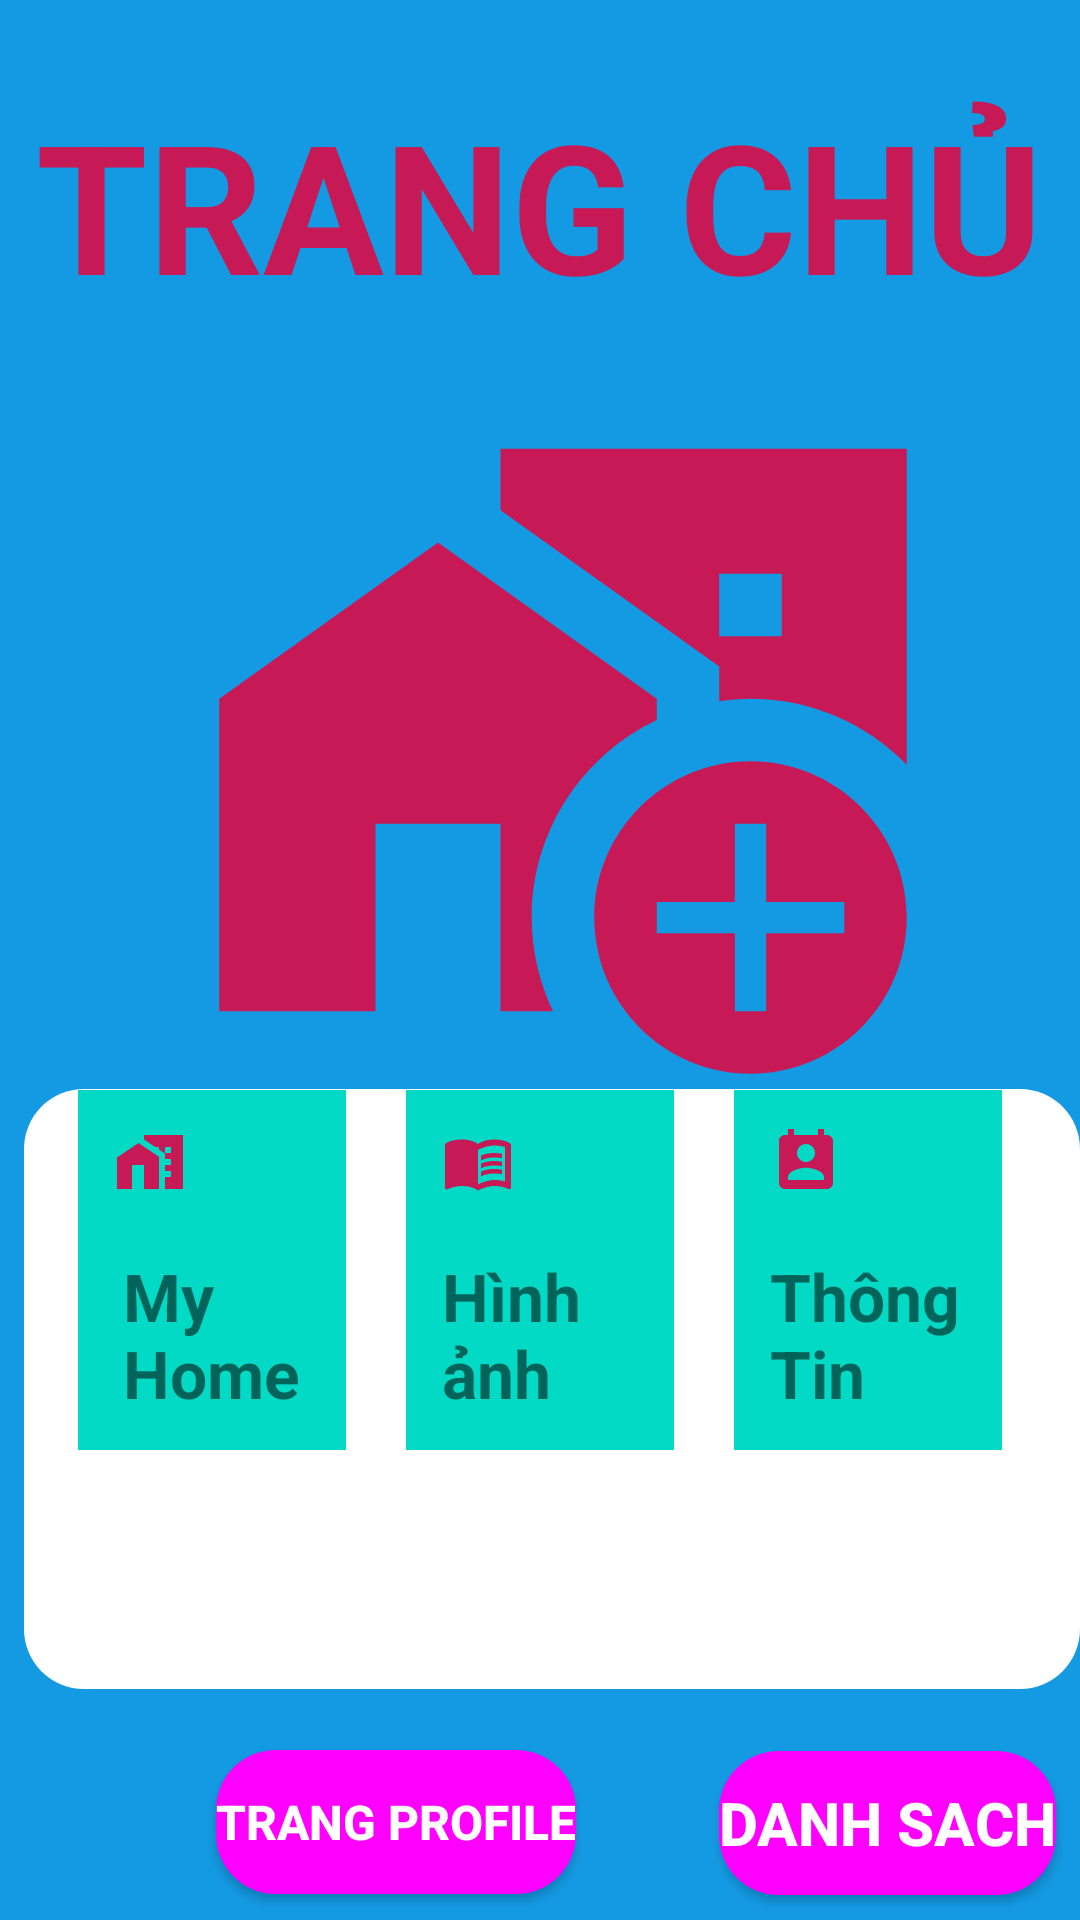

Android layout source for this screen:
<!-- AndroidManifest.xml: application theme Theme.ThuTongHop -->
<!-- res/layout/activity_trang_chu.xml -->
<?xml version="1.0" encoding="utf-8"?>
<androidx.constraintlayout.widget.ConstraintLayout xmlns:android="http://schemas.android.com/apk/res/android"
    xmlns:app="http://schemas.android.com/apk/res-auto"
    xmlns:tools="http://schemas.android.com/tools"
    android:layout_width="match_parent"
    android:layout_height="match_parent"
    android:background="#149AE3"
    tools:context=".TrangChu">

    <TextView
        android:id="@+id/textview"
        android:layout_width="wrap_content"
        android:layout_height="wrap_content"
        android:layout_marginStart="8dp"
        android:layout_marginTop="28dp"
        android:layout_marginEnd="8dp"
        android:text="TRANG CHỦ"
        app:layout_constraintEnd_toEndOf="parent"
        app:layout_constraintHorizontal_bias="0.498"
        app:layout_constraintStart_toStartOf="parent"
        android:textSize="60sp"
        android:textStyle="bold"
        android:textColor="#C61956"
        app:layout_constraintTop_toTopOf="parent" />

    <ImageView
        android:id="@+id/imageView"
        android:layout_width="wrap_content"
        android:layout_height="wrap_content"
        android:layout_marginStart="8dp"
        android:layout_marginTop="12dp"
        android:layout_marginEnd="8dp"
        android:src="@drawable/ic_homechinh"
        app:layout_constraintBottom_toTopOf="@+id/linearLayout"
        app:layout_constraintEnd_toEndOf="parent"
        app:layout_constraintHorizontal_bias="0.583"
        app:layout_constraintStart_toStartOf="parent"
        app:layout_constraintTop_toBottomOf="@id/textview"
        app:layout_constraintVertical_bias="0.22" />

    <LinearLayout
        android:layout_marginTop="300dp"
        android:layout_marginStart="8dp"
        android:id="@+id/linearLayout"
        android:layout_width="match_parent"
        android:layout_height="200dp"
        android:background="@drawable/bg_menu"
        android:orientation="vertical"
        app:layout_constraintBottom_toTopOf="@+id/imageView"
        app:layout_constraintEnd_toEndOf="parent"
        app:layout_constraintStart_toStartOf="parent"
        app:layout_constraintTop_toBottomOf="@+id/linearLayout2">


    </LinearLayout>


    <Button
        android:id="@+id/buttondanhsach"
        android:layout_width="wrap_content"
        android:layout_height="wrap_content"
        android:layout_marginStart="8dp"
        android:layout_marginTop="12dp"
        android:layout_marginEnd="8dp"
        android:background="@drawable/bg_menu"
        android:backgroundTint="@drawable/button_color"
        android:text="DANH SACH"
        android:textColor="@color/white"
        android:textSize="20sp"
        android:textStyle="bold"
        app:layout_constraintBottom_toBottomOf="parent"
        app:layout_constraintEnd_toEndOf="parent"
        app:layout_constraintHorizontal_bias="1.0"
        app:layout_constraintStart_toStartOf="@+id/linearLayout"
        app:layout_constraintTop_toBottomOf="@+id/linearLayout"
        app:layout_constraintVertical_bias="0.506" />

    <Button
        android:id="@+id/buttonprofile"
        android:layout_width="wrap_content"
        android:layout_height="wrap_content"
        android:layout_marginTop="12dp"
        android:layout_marginEnd="8dp"
        android:background="@drawable/bg_menu"
        android:backgroundTint="@drawable/button_color"
        android:text="TRANG PROFILE"
        android:textColor="@color/white"
        android:textSize="16sp"
        android:textStyle="bold"
        app:layout_constraintBottom_toBottomOf="parent"
        app:layout_constraintEnd_toStartOf="@+id/buttondanhsach"
        app:layout_constraintHorizontal_bias="0.644"
        app:layout_constraintStart_toStartOf="parent"
        app:layout_constraintTop_toBottomOf="@+id/linearLayout" />

    <LinearLayout
        android:id="@+id/linearLayout2"
        android:layout_width="match_parent"
        android:layout_height="250dp"
        android:layout_weight="3"
        android:orientation="horizontal"
        android:paddingLeft="16dp"
        android:paddingTop="16dp"
        android:paddingRight="16dp"
        android:paddingBottom="24dp"
        app:layout_constraintBottom_toBottomOf="parent"
        app:layout_constraintStart_toStartOf="parent"
        app:layout_constraintTop_toBottomOf="@+id/textview"
        app:layout_constraintVertical_bias="0.53"
        tools:ignore="MissingConstraints">

        <LinearLayout
            android:layout_width="0dp"
            android:layout_height="350dp"
            android:layout_weight="1"
            android:orientation="vertical"
            android:paddingTop="80dp">

            <LinearLayout
                android:layout_width="match_parent"
                android:layout_height="150dp"
                android:layout_margin="10dp"
                android:layout_marginLeft="10dp"
                android:background="@color/teal_200"
                android:orientation="vertical">

                <ImageView
                    android:layout_width="wrap_content"
                    android:layout_height="wrap_content"
                    android:layout_marginLeft="12dp"
                    android:layout_marginTop="12dp"
                    android:layout_marginBottom="18dp"
                    android:src="@drawable/home" />

                <TextView
                    android:id="@+id/textview1"
                    android:layout_width="wrap_content"
                    android:layout_height="wrap_content"
                    android:layout_marginLeft="15dp"
                    android:text="My Home "
                    android:textSize="22dp"
                    android:textStyle="bold" />

            </LinearLayout>

        </LinearLayout>

        <LinearLayout
            android:paddingTop="80dp"
            android:layout_width="0dp"
            android:layout_height="450dp"
            android:layout_weight="1"
            android:orientation="vertical">

            <LinearLayout
                android:layout_width="match_parent"
                android:layout_height="150dp"
                android:layout_margin="10dp"
                android:layout_marginLeft="10dp"
                android:background="@color/teal_200"
                android:orientation="vertical">

                <ImageView
                    android:layout_width="wrap_content"
                    android:layout_height="wrap_content"
                    android:layout_marginLeft="12dp"
                    android:layout_marginTop="12dp"
                    android:layout_marginBottom="18dp"
                    android:src="@drawable/ic_hinhanh" />

                <TextView
                    android:id="@+id/textview2"
                    android:layout_width="wrap_content"
                    android:layout_height="wrap_content"
                    android:layout_marginLeft="12dp"
                    android:text="Hình
                    ảnh "
                    android:textSize="22dp"
                    android:textStyle="bold" />
            </LinearLayout>

        </LinearLayout>

        <LinearLayout
            android:paddingTop="80dp"
            android:layout_width="0dp"
            android:layout_height="wrap_content"
            android:layout_weight="1"
            android:orientation="vertical">

            <LinearLayout
                android:layout_width="match_parent"
                android:layout_height="150dp"
                android:layout_margin="10dp"
                android:layout_marginLeft="10dp"
                android:background="@color/teal_200"
                android:orientation="vertical">

                <ImageView
                    android:layout_width="wrap_content"
                    android:layout_height="wrap_content"
                    android:layout_marginLeft="12dp"
                    android:layout_marginTop="12dp"
                    android:layout_marginBottom="18dp"
                    android:src="@drawable/ic_thongtin" />

                <TextView
                    android:id="@+id/textView3"
                    android:layout_width="wrap_content"
                    android:layout_height="wrap_content"
                    android:layout_marginLeft="12dp"
                    android:text="Thông Tin"
                    android:textSize="22sp"
                    android:textStyle="bold" />
            </LinearLayout>
        </LinearLayout>

    </LinearLayout>


</androidx.constraintlayout.widget.ConstraintLayout>
<!-- resources referenced by this layout -->
<resources>
  <color name="teal_200">#FF03DAC5</color>
  <color name="white">#FFFFFFFF</color>
  <!-- drawable bg_menu (drawable) -->
  <?xml version="1.0" encoding="utf-8"?>
  <shape xmlns:android="http://schemas.android.com/apk/res/android">
      <solid
          android:color="@color/white"/>
      <corners
          android:radius="20dp"/>
  </shape>
  <!-- drawable button_color (drawable) -->
  <?xml version="1.0" encoding="utf-8"?>
  <selector xmlns:android="http://schemas.android.com/apk/res/android">
      <item android:drawable="@color/red"
          android:state_pressed="true"/>       
      <item android:drawable="@color/teal_200"
          android:state_pressed="false"/>      
  </selector>
  <!-- drawable home (drawable) -->
  <vector android:height="24dp" android:tint="#C61956"
      android:viewportHeight="24" android:viewportWidth="24"
      android:width="24dp" xmlns:android="http://schemas.android.com/apk/res/android">
      <path android:fillColor="@android:color/white" android:pathData="M8.17,5.7L1,10.48V21h5v-8h4v8h5V10.25z"/>
      <path android:fillColor="@android:color/white" android:pathData="M10,3v1.51l2,1.33L13.73,7L15,7v0.85l2,1.34L17,11h2v2h-2v2h2v2h-2v4h6L23,3L10,3zM19,9h-2L17,7h2v2z"/>
  </vector>
  <!-- drawable ic_homechinh (drawable) -->
  <vector android:height="250dp" android:tint="#C61956"
      android:viewportHeight="24" android:viewportWidth="24"
      android:width="250dp" xmlns:android="http://schemas.android.com/apk/res/android">
      <path android:fillColor="@android:color/white" android:pathData="M15,11.68V11L8,6l-7,5v10h5v-6h4v6h1.68C11.25,20.09 11,19.08 11,18C11,15.21 12.64,12.81 15,11.68z"/>
      <path android:fillColor="@android:color/white" android:pathData="M23,13.11V3H10v1.97l7,5v1.11c0.33,-0.05 0.66,-0.08 1,-0.08C19.96,11 21.73,11.81 23,13.11zM17,7h2v2h-2V7z"/>
      <path android:fillColor="@android:color/white" android:pathData="M23,18c0,-2.76 -2.24,-5 -5,-5s-5,2.24 -5,5s2.24,5 5,5S23,20.76 23,18zM17.5,21v-2.5H15v-1h2.5V15h1v2.5H21v1h-2.5V21H17.5z"/>
  </vector>
  <!-- drawable ic_thongtin (drawable) -->
  <vector android:height="24dp" android:tint="#C61956"
      android:viewportHeight="24" android:viewportWidth="24"
      android:width="24dp" xmlns:android="http://schemas.android.com/apk/res/android">
      <path android:fillColor="@android:color/white" android:pathData="M19,3h-1L18,1h-2v2L8,3L8,1L6,1v2L5,3c-1.11,0 -2,0.9 -2,2v14c0,1.1 0.89,2 2,2h14c1.1,0 2,-0.9 2,-2L21,5c0,-1.1 -0.9,-2 -2,-2zM12,6c1.66,0 3,1.34 3,3s-1.34,3 -3,3 -3,-1.34 -3,-3 1.34,-3 3,-3zM18,18L6,18v-1c0,-2 4,-3.1 6,-3.1s6,1.1 6,3.1v1z"/>
  </vector>
  <style name="Theme.ThuTongHop" parent="Theme.MaterialComponents.DayNight.NoActionBar">
          
          <item name="colorPrimary">@color/purple_500</item>
          <item name="colorPrimaryVariant">@color/purple_700</item>
          <item name="colorOnPrimary">@color/white</item>
          
          <item name="colorSecondary">@color/teal_200</item>
          <item name="colorSecondaryVariant">@color/teal_700</item>
          <item name="colorOnSecondary">@color/black</item>
          
          <item name="android:statusBarColor" tools:targetApi="l">?attr/colorPrimaryVariant</item>
          
      </style>
  <color name="red">#f00</color>
  <color name="purple_500">#FF6200EE</color>
  <color name="purple_700">#FF3700B3</color>
  <color name="teal_700">#FF018786</color>
  <color name="black">#FF000000</color>
</resources>
